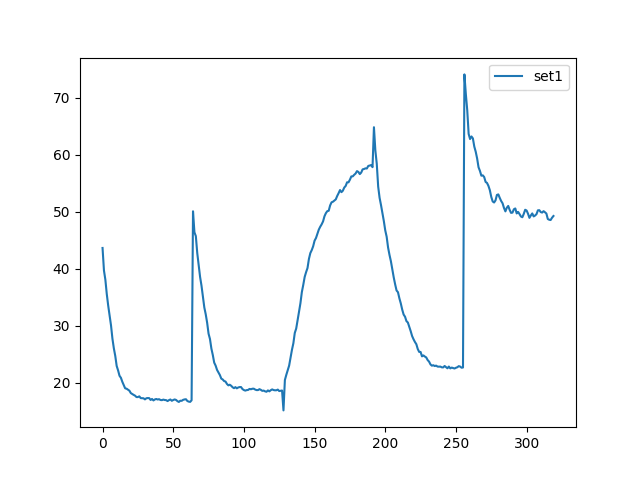

The table this chart was drawn from, first rows:
, set1
0, 43.67
1, 39.71
2, 38.08
3, 35.56
4, 33.54
5, 31.85
6, 30.05
7, 27.73
8, 26.04
9, 24.71
10, 22.95
11, 22.16
12, 21.23
13, 20.87
14, 20.16
15, 19.59
16, 19.02
17, 18.96
18, 18.79
19, 18.61
20, 18.19
21, 18.02
22, 17.87
23, 17.73
24, 17.49
25, 17.48
26, 17.62
27, 17.31
28, 17.28
29, 17.27
30, 17.08
31, 17.28
32, 17.31
33, 17.3
34, 16.98
35, 17.16
36, 16.9
37, 17.07
38, 17.15
39, 17.06
40, 17.12
41, 16.97
42, 16.95
43, 17.04
44, 16.97
45, 16.95
46, 16.78
47, 16.95
48, 17.06
49, 16.83
50, 16.97
51, 17.07
52, 16.98
53, 16.77
54, 16.63
55, 16.85
56, 16.83
57, 17
58, 17.07
59, 17.1
... 260 more rows
